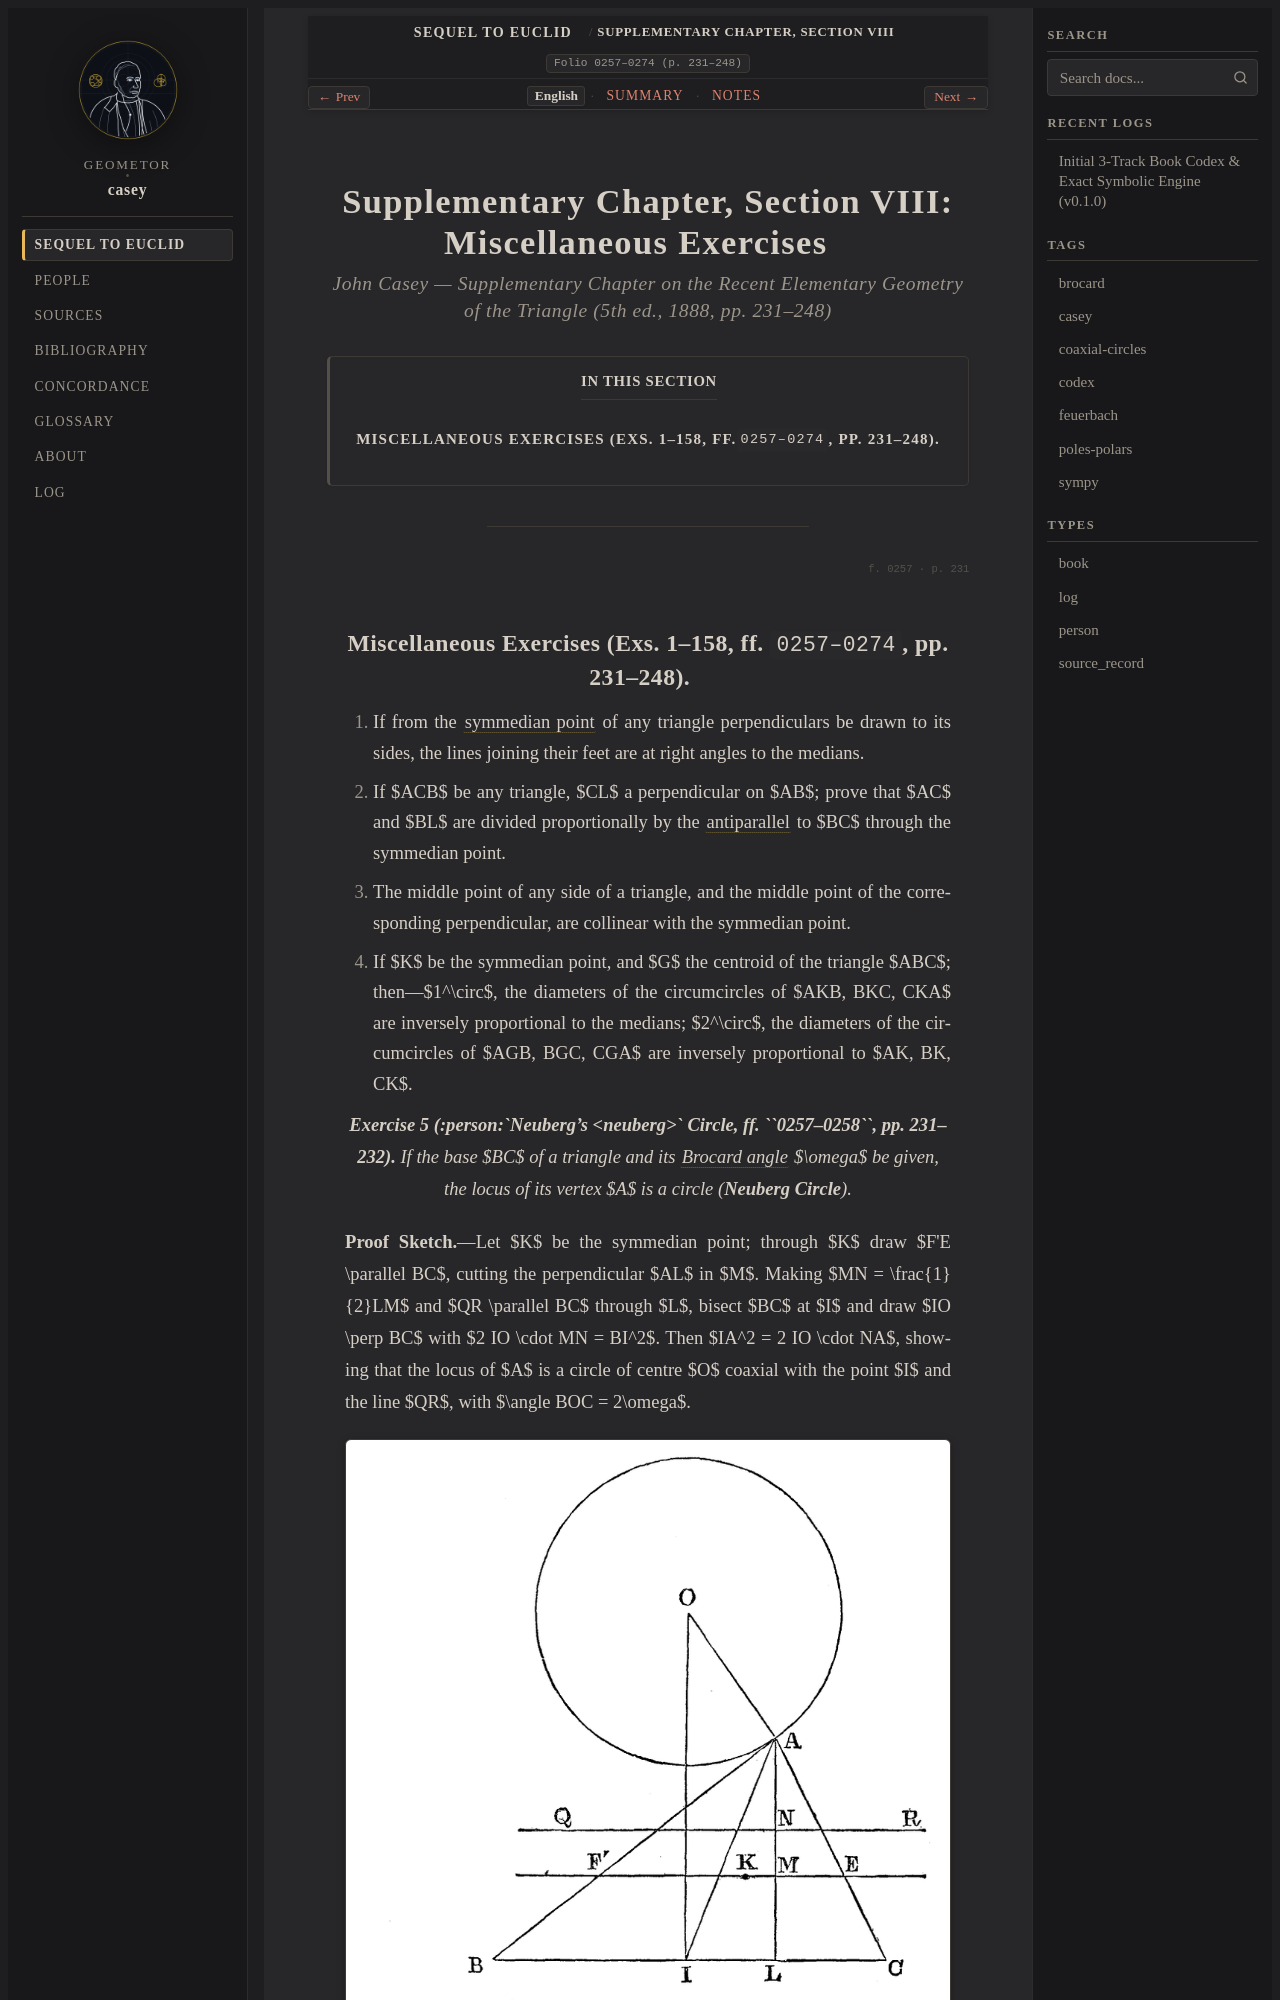

repository: geometor/casey · page: sequel_to_euclid/supplementary_chapter/section_08-en.html · generator: sphinx

:title: Supplementary Chapter, Section VIII: Miscellaneous Exercises (1888 English)
:layout: book
:canonical_id: Supplementary Chapter, Section VIII
:order: 8
:folio: 0257–0274 (p. 231–248)
:tracks: English: section_08-en | Summary: section_08-summary | Notes: section_08-notes

.. _casey-supp-sec-08:
.. _casey-supp-sec-08-en:
.. _unit-6-harmonic-steiner-tarry-neuberg:
.. _supp-sec-02-harmonic-steiner-tarry-neuberg:

Supplementary Chapter, Section VIII: Miscellaneous Exercises
============================================================

.. rubric:: John Casey — *Supplementary Chapter on the Recent Elementary Geometry of the Triangle* (5th ed., 1888, pp. 231–248)

.. contents:: In This Section
   :local:
   :depth: 2
   :backlinks: none

----

.. folio:: 0257
   :page: 231
